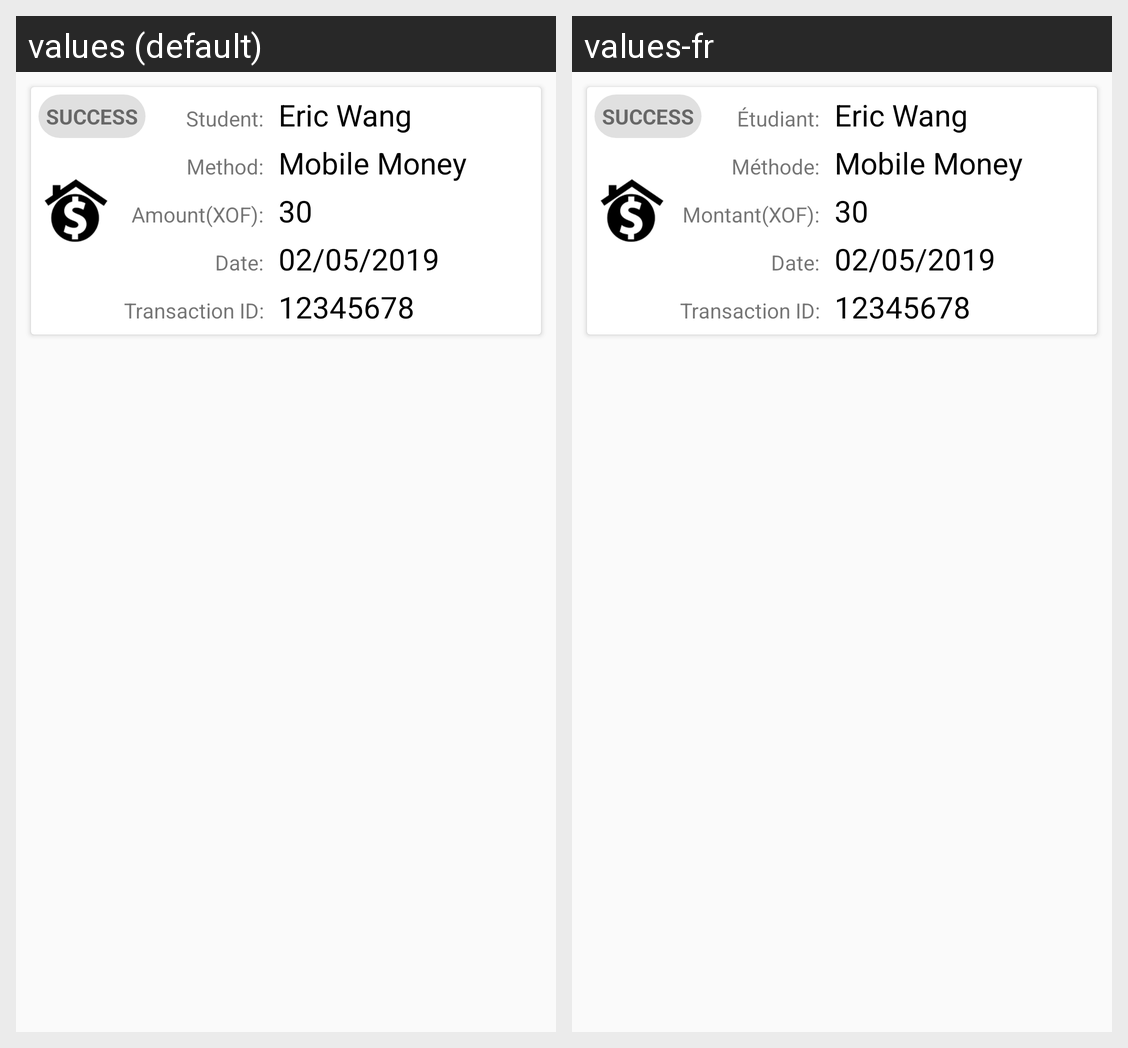

Locale-by-locale string values for the Android screen shown in this grid:
Android screen res/layout/cell_school_finance.xml rendered under 2 locales, left to right: values (default), values-fr. Device: Nexus 5 (rendered at 1080×1920; each locale shown at half size, 540×960, under a caption strip naming it); theme AppTheme.
Strings drawn on this screen, with the default value and each locale's value (text and hints the layout hard-codes, and strings that could not be matched under every locale, appear in the picture but are not listed):

student_
  values: Student:
  values-fr: Étudiant:

method_
  values: Method:
  values-fr: Méthode:

amount_xof_
  values: Amount(XOF):
  values-fr: Montant(XOF):

date_
  values: Date:
  values-fr: Date:

transaction_id_
  values: Transaction ID:
  values-fr: Transaction ID:
